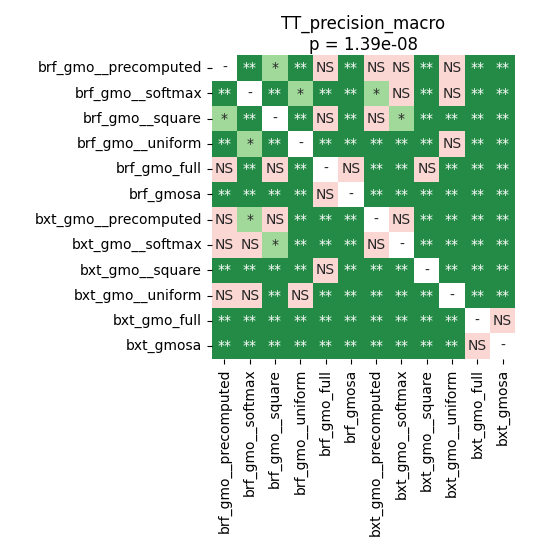

The data file committed next to this chart (first rows):
	brf_gmo__precomputed	brf_gmo__softmax	brf_gmo__square	brf_gmo__uniform	brf_gmo_full	brf_gmosa	bxt_gmo__precomputed	bxt_gmo__softmax	bxt_gmo__square	bxt_gmo__uniform	bxt_gmo_full	bxt_gmosa
brf_gmo__precomputed	1.0	0.003392	0.01735	0.003392	0.05859	0.003392	0.574	0.6346	0.005859	0.09557	0.003392	0.003392
brf_gmo__softmax	0.003392	1.0	0.003392	0.01221	0.008057	0.003392	0.01735	0.574	0.003392	0.7695	0.003392	0.003392
brf_gmo__square	0.01735	0.003392	1.0	0.003392	0.09557	0.003392	0.08776	0.04621	0.005859	0.003392	0.003392	0.003392
brf_gmo__uniform	0.003392	0.01221	0.003392	1.0	0.005859	0.003392	0.003392	0.005859	0.003392	0.4179	0.003392	0.003392
brf_gmo_full	0.05859	0.008057	0.09557	0.005859	1.0	0.5404	0.008057	0.005859	0.118	0.009308	0.003392	0.008057
brf_gmosa	0.003392	0.003392	0.003392	0.003392	0.5404	1.0	0.003392	0.003392	0.003392	0.003392	0.008057	0.003392
bxt_gmo__precomputed	0.574	0.01735	0.08776	0.003392	0.008057	0.003392	1.0	0.05055	0.003392	0.003392	0.003392	0.003392
bxt_gmo__softmax	0.6346	0.574	0.04621	0.005859	0.005859	0.003392	0.05055	1.0	0.005859	0.003392	0.003392	0.003392
bxt_gmo__square	0.005859	0.003392	0.005859	0.003392	0.118	0.003392	0.003392	0.005859	1.0	0.003392	0.003392	0.003392
bxt_gmo__uniform	0.09557	0.7695	0.003392	0.4179	0.009308	0.003392	0.003392	0.003392	0.003392	1.0	0.003392	0.003392
bxt_gmo_full	0.003392	0.003392	0.003392	0.003392	0.003392	0.008057	0.003392	0.003392	0.003392	0.003392	1.0	0.2557
bxt_gmosa	0.003392	0.003392	0.003392	0.003392	0.008057	0.003392	0.003392	0.003392	0.003392	0.003392	0.2557	1.0
